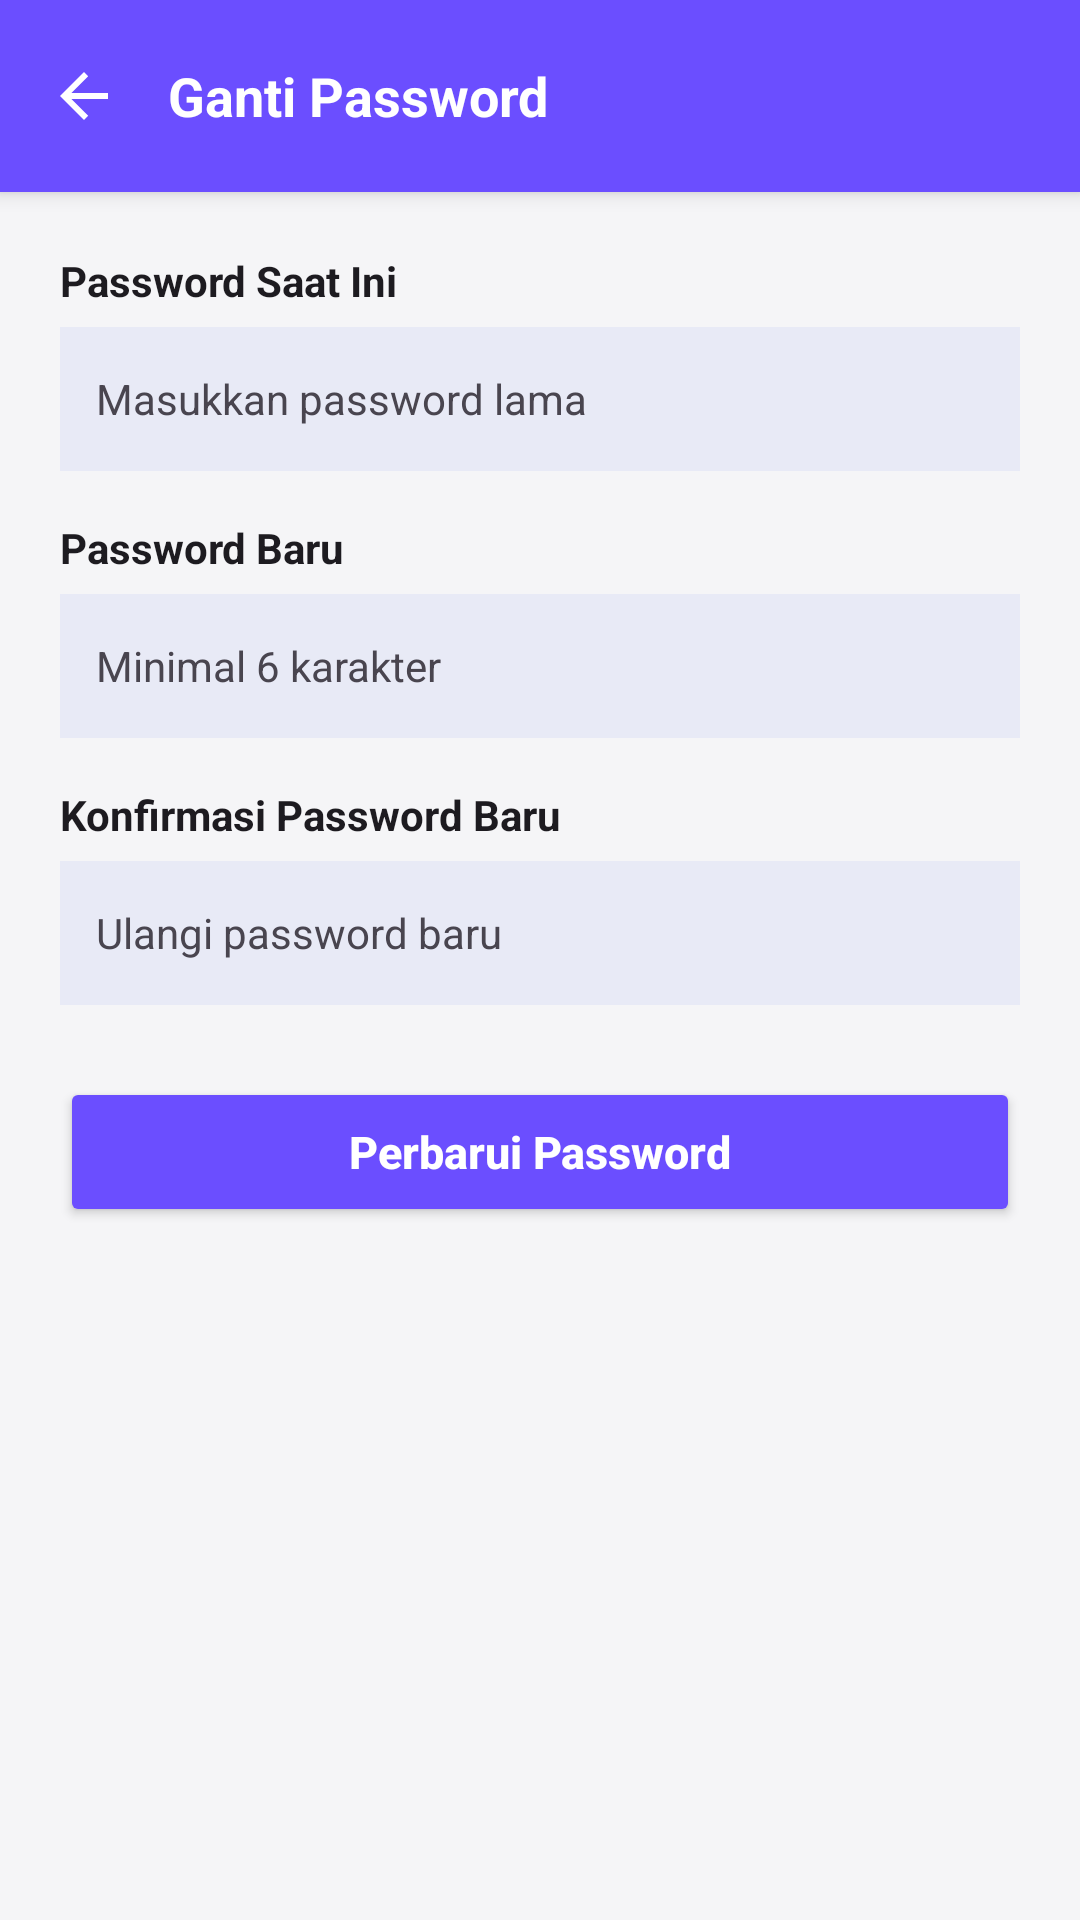

Here is an Android app screen rendered from its layout file. Give the layout XML and the strings, colors and styles it references.
<!-- AndroidManifest.xml: application theme Theme.MemberU -->
<!-- res/layout/activity_change_password.xml -->
<?xml version="1.0" encoding="utf-8"?>
<LinearLayout xmlns:android="http://schemas.android.com/apk/res/android"
    xmlns:app="http://schemas.android.com/apk/res-auto"
    android:layout_width="match_parent"
    android:layout_height="match_parent"
    android:background="?android:attr/colorBackground"
    android:orientation="vertical">

    <LinearLayout
        android:layout_width="match_parent"
        android:layout_height="?attr/actionBarSize"
        android:orientation="horizontal"
        android:gravity="center_vertical"
        android:paddingHorizontal="16dp"
        android:elevation="4dp"
        android:background="?attr/colorPrimary">

        <ImageView
            android:id="@+id/btnBackPassword"
            android:layout_width="24dp"
            android:layout_height="24dp"
            android:src="?attr/homeAsUpIndicator"
            app:tint="?attr/colorOnPrimary"
            android:background="?attr/selectableItemBackgroundBorderless"
            android:clickable="true"
            android:focusable="true"/>

        <TextView
            android:layout_width="wrap_content"
            android:layout_height="wrap_content"
            android:layout_marginStart="16dp"
            android:text="Ganti Password"
            android:textSize="18sp"
            android:textStyle="bold"
            android:textColor="?attr/colorOnPrimary"/>
    </LinearLayout>

    <LinearLayout
        android:layout_width="match_parent"
        android:layout_height="wrap_content"
        android:orientation="vertical"
        android:padding="20dp">

        <TextView
            android:layout_width="wrap_content"
            android:layout_height="wrap_content"
            android:text="Password Saat Ini"
            android:textColor="?android:attr/textColorPrimary"
            android:textSize="14sp"
            android:textStyle="bold" />

        <EditText
            android:id="@+id/etPasswordLama"
            android:layout_width="match_parent"
            android:layout_height="48dp"
            android:layout_marginTop="6dp"
            android:layout_marginBottom="16dp"
            android:background="?attr/colorSurfaceVariant"
            android:hint="Masukkan password lama"
            android:inputType="textPassword"
            android:paddingHorizontal="12dp"
            android:textColor="?android:attr/textColorPrimary"
            android:textColorHint="?android:attr/textColorSecondary"
            android:textSize="14sp" />

        <TextView
            android:layout_width="wrap_content"
            android:layout_height="wrap_content"
            android:text="Password Baru"
            android:textColor="?android:attr/textColorPrimary"
            android:textSize="14sp"
            android:textStyle="bold" />

        <EditText
            android:id="@+id/etPasswordBaru"
            android:layout_width="match_parent"
            android:layout_height="48dp"
            android:layout_marginTop="6dp"
            android:layout_marginBottom="16dp"
            android:background="?attr/colorSurfaceVariant"
            android:hint="Minimal 6 karakter"
            android:inputType="textPassword"
            android:paddingHorizontal="12dp"
            android:textColor="?android:attr/textColorPrimary"
            android:textColorHint="?android:attr/textColorSecondary"
            android:textSize="14sp" />

        <TextView
            android:layout_width="wrap_content"
            android:layout_height="wrap_content"
            android:text="Konfirmasi Password Baru"
            android:textColor="?android:attr/textColorPrimary"
            android:textSize="14sp"
            android:textStyle="bold" />

        <EditText
            android:id="@+id/etPasswordKonfirmasi"
            android:layout_width="match_parent"
            android:layout_height="48dp"
            android:layout_marginTop="6dp"
            android:layout_marginBottom="24dp"
            android:background="?attr/colorSurfaceVariant"
            android:hint="Ulangi password baru"
            android:inputType="textPassword"
            android:paddingHorizontal="12dp"
            android:textColor="?android:attr/textColorPrimary"
            android:textColorHint="?android:attr/textColorSecondary"
            android:textSize="14sp" />

        <Button
            android:id="@+id/btnSimpanPassword"
            android:layout_width="match_parent"
            android:layout_height="50dp"
            app:backgroundTint="?attr/colorPrimary"
            android:text="Perbarui Password"
            android:textAllCaps="false"
            android:textColor="?attr/colorOnPrimary"
            android:textSize="15sp"
            android:textStyle="bold" />
    </LinearLayout>
</LinearLayout>
<!-- resources referenced by this layout -->
<resources>
  <style name="Theme.MemberU" parent="Base.Theme.MemberU" />
  <color name="brand_purple">#6B4EFF</color>
  <color name="on_primary">#FFFFFF</color>
  <color name="primary_container">#E8EAF6</color>
  <color name="on_primary_container">#1A237E</color>
  <color name="secondary">#26C6DA</color>
  <color name="on_secondary">#FFFFFF</color>
  <color name="secondary_container">#E0F7FA</color>
  <color name="on_secondary_container">#006064</color>
  <color name="tertiary">#7E57C2</color>
  <color name="on_tertiary">#FFFFFF</color>
  <color name="tertiary_container">#EDE7F6</color>
  <color name="on_tertiary_container">#311B92</color>
  <color name="background_light">#F5F5F7</color>
  <color name="on_background_light">#1C1B1F</color>
  <color name="surface_light">#FFFFFF</color>
  <color name="on_surface_light">#1C1B1F</color>
  <color name="surface_variant_light">#E8EAF6</color>
  <color name="on_surface_variant_light">#49454F</color>
  <color name="error">#B00020</color>
  <color name="on_error">#FFFFFF</color>
  <color name="error_container">#FDECEA</color>
  <color name="on_error_container">#410002</color>
  <color name="outline">#C4C4C4</color>
  <color name="outline_variant">#E0E0E0</color>
  <color name="primary">#5C6BC0</color>
  <style name="ShapeAppearance.MemberU.SmallComponent" parent="ShapeAppearance.Material3.SmallComponent">
          <item name="cornerFamily">rounded</item>
          <item name="cornerSize">8dp</item>
      </style>
  <style name="ShapeAppearance.MemberU.MediumComponent" parent="ShapeAppearance.Material3.MediumComponent">
          <item name="cornerFamily">rounded</item>
          <item name="cornerSize">12dp</item>
      </style>
  <style name="ShapeAppearance.MemberU.LargeComponent" parent="ShapeAppearance.Material3.LargeComponent">
          <item name="cornerFamily">rounded</item>
          <item name="cornerSize">16dp</item>
      </style>
</resources>
